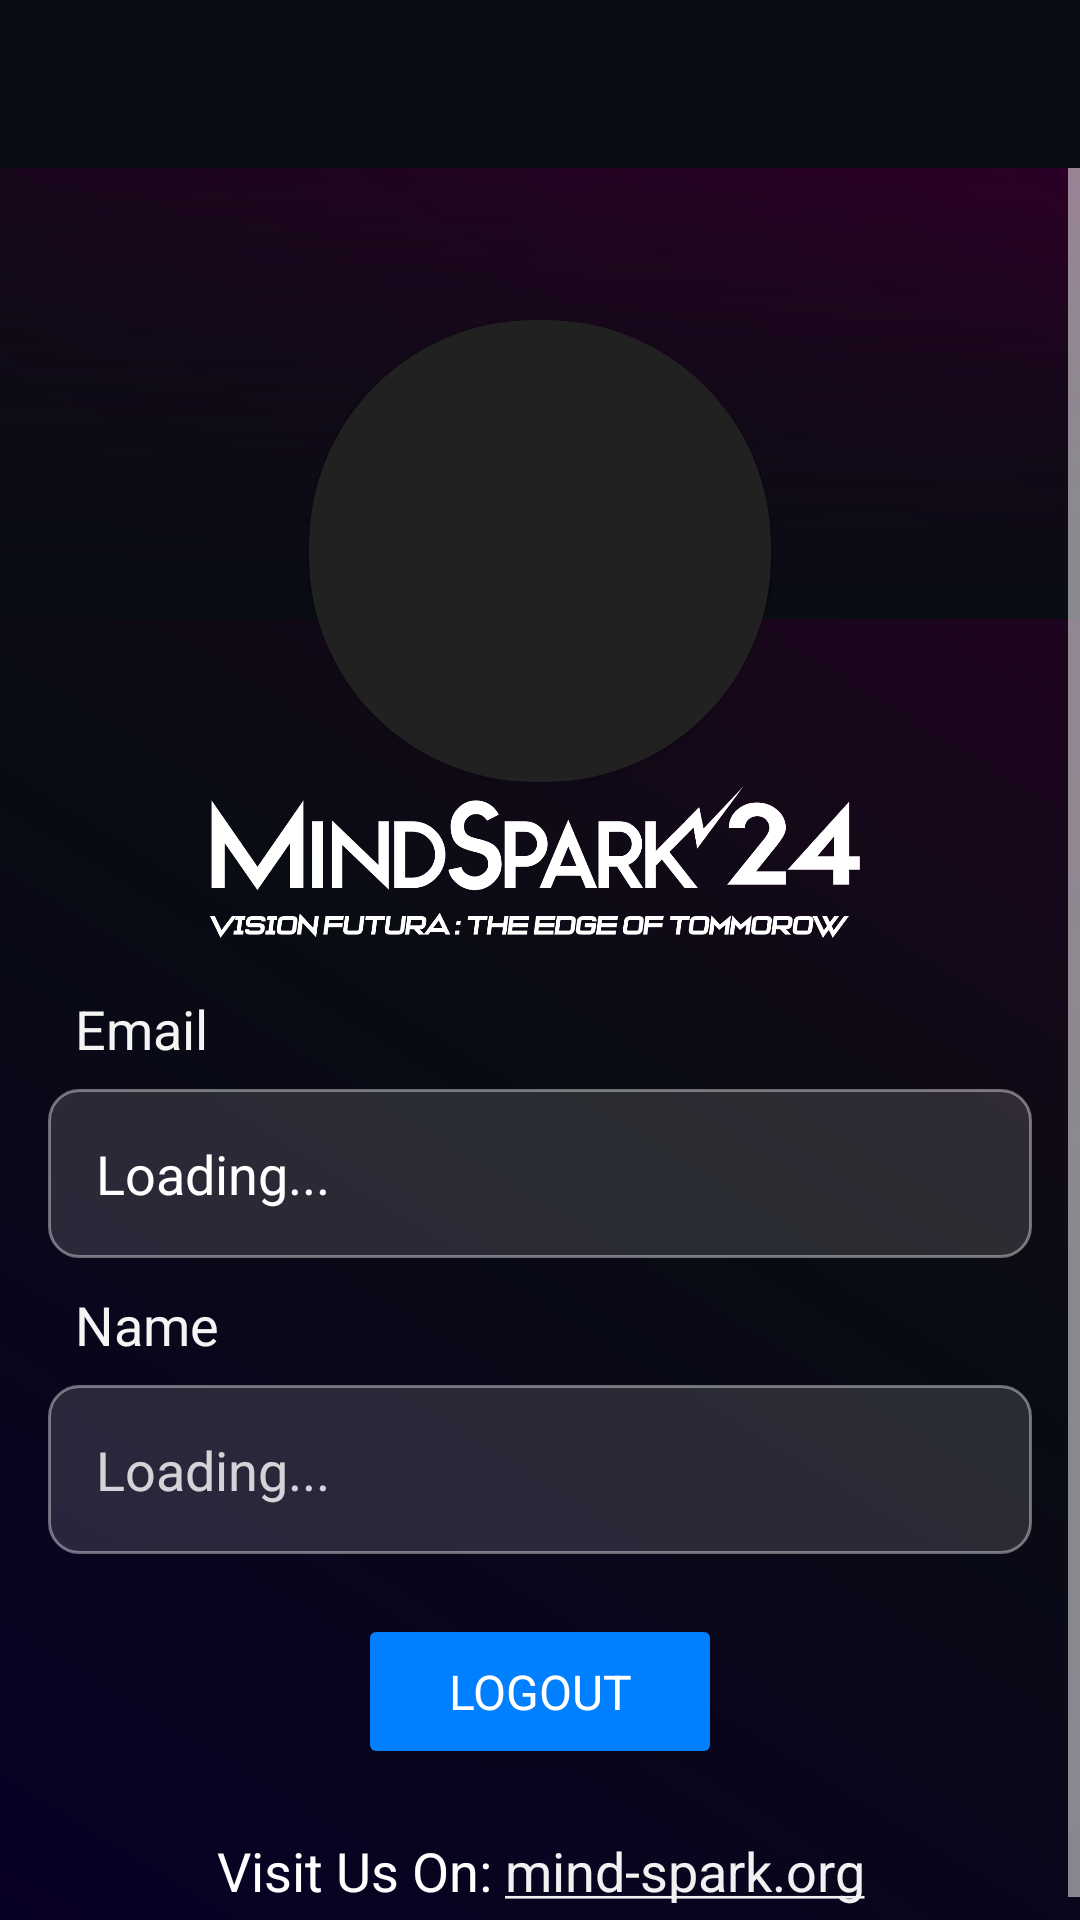

The Android layout XML behind this screen, and the referenced resources:
<!-- AndroidManifest.xml: application theme Theme.MindSpark -->
<!-- res/layout/activity_profile.xml -->
<?xml version="1.0" encoding="utf-8"?>
<androidx.constraintlayout.widget.ConstraintLayout xmlns:android="http://schemas.android.com/apk/res/android"
    xmlns:app="http://schemas.android.com/apk/res-auto"
    xmlns:tools="http://schemas.android.com/tools"
    android:layout_width="match_parent"
    android:layout_height="match_parent"
    tools:context="org.coepmindspark.mindspark.Profile">
    <androidx.appcompat.widget.Toolbar
        android:id="@+id/profile_toolbar"
        android:layout_width="match_parent"
        android:layout_height="wrap_content"
        android:background="@color/purple_500"
        app:layout_constraintStart_toStartOf="parent"
        app:layout_constraintTop_toTopOf="parent"
        app:titleTextColor="@color/white" />

    <ScrollView
        android:layout_width="match_parent"
        android:layout_height="0dp"
        android:contentDescription="@string/app_name"
        app:layout_constraintBottom_toBottomOf="parent"
        app:layout_constraintTop_toBottomOf="@+id/profile_toolbar"
        android:background="@drawable/grad_bg_forpage">

        <LinearLayout
            android:layout_width="match_parent"
            android:layout_height="match_parent"
            android:orientation="vertical">

            <ImageView
                android:id="@+id/profile_coverimg"
                android:layout_width="match_parent"
                android:layout_height="150dp"
                android:scaleType="centerCrop" />

            <ImageView
                android:id="@+id/profilegrad"
                android:layout_width="match_parent"
                android:layout_height="150dp"
                android:layout_marginTop="-150dp"
                app:srcCompat="@drawable/gradient_bg" />

            <androidx.cardview.widget.CardView
                android:id="@+id/cardView5"
                android:layout_width="wrap_content"
                android:layout_height="wrap_content"
                android:layout_gravity="center_horizontal"
                android:layout_marginTop="-100dp"
                android:backgroundTint="#222121"
                app:cardCornerRadius="75dp">

                <ImageView
                    android:id="@+id/profile_logo"
                    android:layout_width="150dp"
                    android:layout_height="150dp"
                    android:layout_margin="2dp"/>
            </androidx.cardview.widget.CardView>

            <ImageView
                android:id="@+id/imageView7"
                android:layout_width="match_parent"
                android:layout_height="60dp"
                app:layout_constraintEnd_toEndOf="parent"
                app:layout_constraintHorizontal_bias="0.0"
                app:layout_constraintStart_toStartOf="parent"
                app:layout_constraintTop_toBottomOf="@+id/cardView2"
                app:srcCompat="@drawable/mindsparklogo"
                android:layout_marginBottom="10dp"/>

            <TextView
                android:layout_width="match_parent"
                android:layout_height="wrap_content"
                android:text="Email"
                android:textColor="#f4f4f4"
                android:textSize="18sp"
                android:paddingLeft="25dp"
                android:paddingBottom="8dp"/>
            <EditText
                android:id="@+id/profileEmailAddress"
                android:layout_width="match_parent"
                android:layout_height="wrap_content"
                android:layout_marginLeft="16dp"
                android:layout_marginRight="16dp"
                android:layout_marginBottom="10dp"
                android:background="@drawable/random_bg"
                android:inputType="textEmailAddress"
                android:padding="16dp"
                android:text="Loading..."
                android:textColor="#FFFFFF"
                android:textColorHint="#CCFFFFFF"
                android:textSize="18sp"
                tools:ignore="TouchTargetSizeCheck"
                android:textCursorDrawable="@drawable/text_cursor"
                android:enabled="false"/>
            <TextView
                android:layout_width="match_parent"
                android:layout_height="wrap_content"
                android:text="Name"
                android:textColor="#f4f4f4"
                android:textSize="18sp"
                android:paddingLeft="25dp"
                android:paddingBottom="8dp"/>
            <EditText
                android:id="@+id/profile_name"
                android:layout_width="match_parent"
                android:layout_height="wrap_content"
                android:layout_marginLeft="16dp"
                android:layout_marginRight="16dp"
                android:layout_marginBottom="10dp"
                android:background="@drawable/random_bg"
                android:hint="Loading..."
                android:inputType="text"
                android:padding="16dp"
                android:textColor="#FFFFFF"
                android:textColorHint="#CCFFFFFF"
                android:textSize="18sp"
                tools:ignore="TouchTargetSizeCheck"
                android:textCursorDrawable="@drawable/text_cursor"
                android:enabled="false"/>


            <Button
                android:id="@+id/logout_button"
                android:layout_width="wrap_content"
                android:layout_height="wrap_content"
                android:layout_gravity="center"
                android:layout_marginTop="10dp"
                android:layout_marginBottom="10dp"
                android:backgroundTint="#007FFF"
                android:paddingTop="15dp"
                android:paddingBottom="15dp"
                android:paddingEnd="30dp"
                android:paddingStart="30dp"
                android:text="Logout"
                android:textColor="#FFFFFF"
                android:textSize="16sp"
                app:cornerRadius="10dp" />

            <TextView
                android:id="@+id/textView8"
                android:layout_width="match_parent"
                android:layout_height="wrap_content"
                android:autoLink="all"
                android:gravity="center"
                android:linksClickable="true"
                android:minHeight="48dp"
                android:text="Visit Us On: mind-spark.org"
                android:textColor="#FFFFFF"
                android:textColorLink="#F1F1F1"
                android:textSize="18sp"
                app:layout_constraintBottom_toBottomOf="parent"
                app:layout_constraintEnd_toEndOf="parent"
                app:layout_constraintHorizontal_bias="0.0"
                app:layout_constraintStart_toStartOf="parent" />

        </LinearLayout>
    </ScrollView>

</androidx.constraintlayout.widget.ConstraintLayout>
<!-- resources referenced by this layout -->
<resources>
  <color name="purple_500">#090C13</color>
  <color name="white">#FFFFFFFF</color>
  <!-- drawable grad_bg_forpage (drawable) -->
  <?xml version="1.0" encoding="utf-8"?>
  <shape xmlns:android="http://schemas.android.com/apk/res/android">
      <gradient android:startColor="#090025" android:endColor="#2C0026" android:centerColor="@color/purple_500" android:angle="45"/>
  </shape>
  <!-- drawable gradient_bg (drawable) -->
  <?xml version="1.0" encoding="utf-8"?>
  <shape xmlns:android="http://schemas.android.com/apk/res/android" android:shape="rectangle" >
      <gradient android:startColor="@color/purple_500" android:angle="90" />
  </shape>
  <!-- drawable mindsparklogo: png bitmap (drawable, 66115 bytes) -->
  <!-- drawable random_bg (drawable) -->
  <?xml version="1.0" encoding="utf-8"?>
  <shape xmlns:android="http://schemas.android.com/apk/res/android">
      <corners android:radius="10dp"/>
      <stroke android:color="#66FFFFFF" android:width="1dp"/>
      <solid android:color="#22FFFFFF"/>
  </shape>
  <!-- drawable text_cursor (drawable) -->
  <?xml version="1.0" encoding="utf-8"?>
  <inset xmlns:android="http://schemas.android.com/apk/res/android"
      android:inset="2dp">
      <shape
          android:tint="#BCBBBB"
          android:shape="rectangle">
          <size
              android:height="2dp"
              android:width="2dp" />
          <solid
              android:color="#f4f4f4" />
      </shape>
  </inset>
  <string name="app_name">MindSpark</string>
  <style name="Theme.MindSpark" parent="Theme.MaterialComponents.DayNight.NoActionBar">
          
          <item name="colorPrimary">@color/purple_500</item>
          <item name="colorPrimaryVariant">@color/purple_500</item>
          <item name="colorOnPrimary">@color/purple_500</item>
          
          <item name="colorSecondary">@color/teal_200</item>
          <item name="colorSecondaryVariant">@color/teal_700</item>
          <item name="colorOnSecondary">@color/black</item>
          
          <item name="android:statusBarColor" tools:targetApi="l">?attr/colorPrimaryVariant</item>
  
          <item name="fontFamily">sans-serif</item>
          <item name="colorControlNormal">@color/white</item>
      </style>
  <color name="teal_200">#0c111b</color>
  <color name="teal_700">#0c111b</color>
  <color name="black">#FF000000</color>
</resources>
